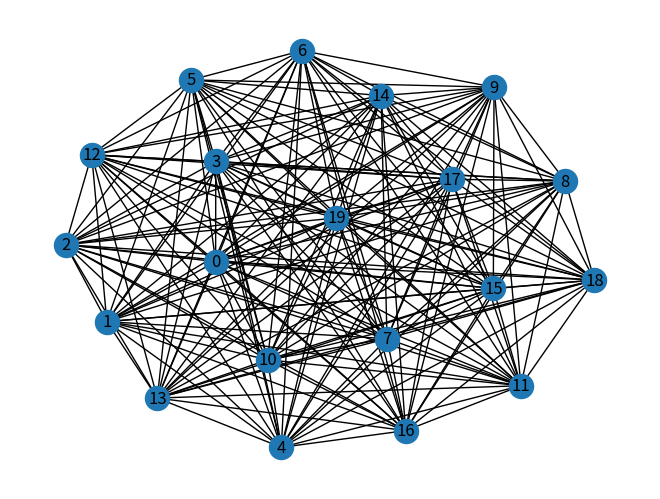

Write the Python code that produced this figure.
from matplotlib import pyplot as plt
import networkx as nx
'''
def is_bipartite(graph):
    """
    Returns True if the given graph is bipartite, and False otherwise.
    """
    # Start DFS from an arbitrary node in the graph
    start_node = next(iter(graph.nodes()))
    visited = {start_node: 0}  # mark the start node as visited and assign it to set 0
    stack = [start_node]

    # Perform DFS while maintaining the visited set and the set assignments
    while stack:
        node = stack.pop()
        node_set = visited[node]

        # Assign the opposite color to all unvisited neighbors
        for neighbor in graph.neighbors(node):
            if neighbor not in visited:
                visited[neighbor] = 1 - node_set
                stack.append(neighbor)
            elif visited[neighbor] == node_set:
                # If a neighbor has the same color as the current node, the graph is not bipartite
                return False

    # If we've visited all nodes without conflicts, the graph is bipartite
    return True
'''

# create an empty graph
G = nx.Graph()

# add 20 nodes to the graph
G.add_nodes_from(range(20))

# add edges to the graph
for i in range(20):
    for j in range(i+1, 20):
        G.add_edge(i, j)
pos = nx.spring_layout(G) # position the nodes using a spring layout algorithm
nx.draw(G, pos=pos, with_labels=True) # draw the nodes and edges
plt.show() # show the plot
       

# Check if the graph is bipartite
#print(is_bipartite(G))
